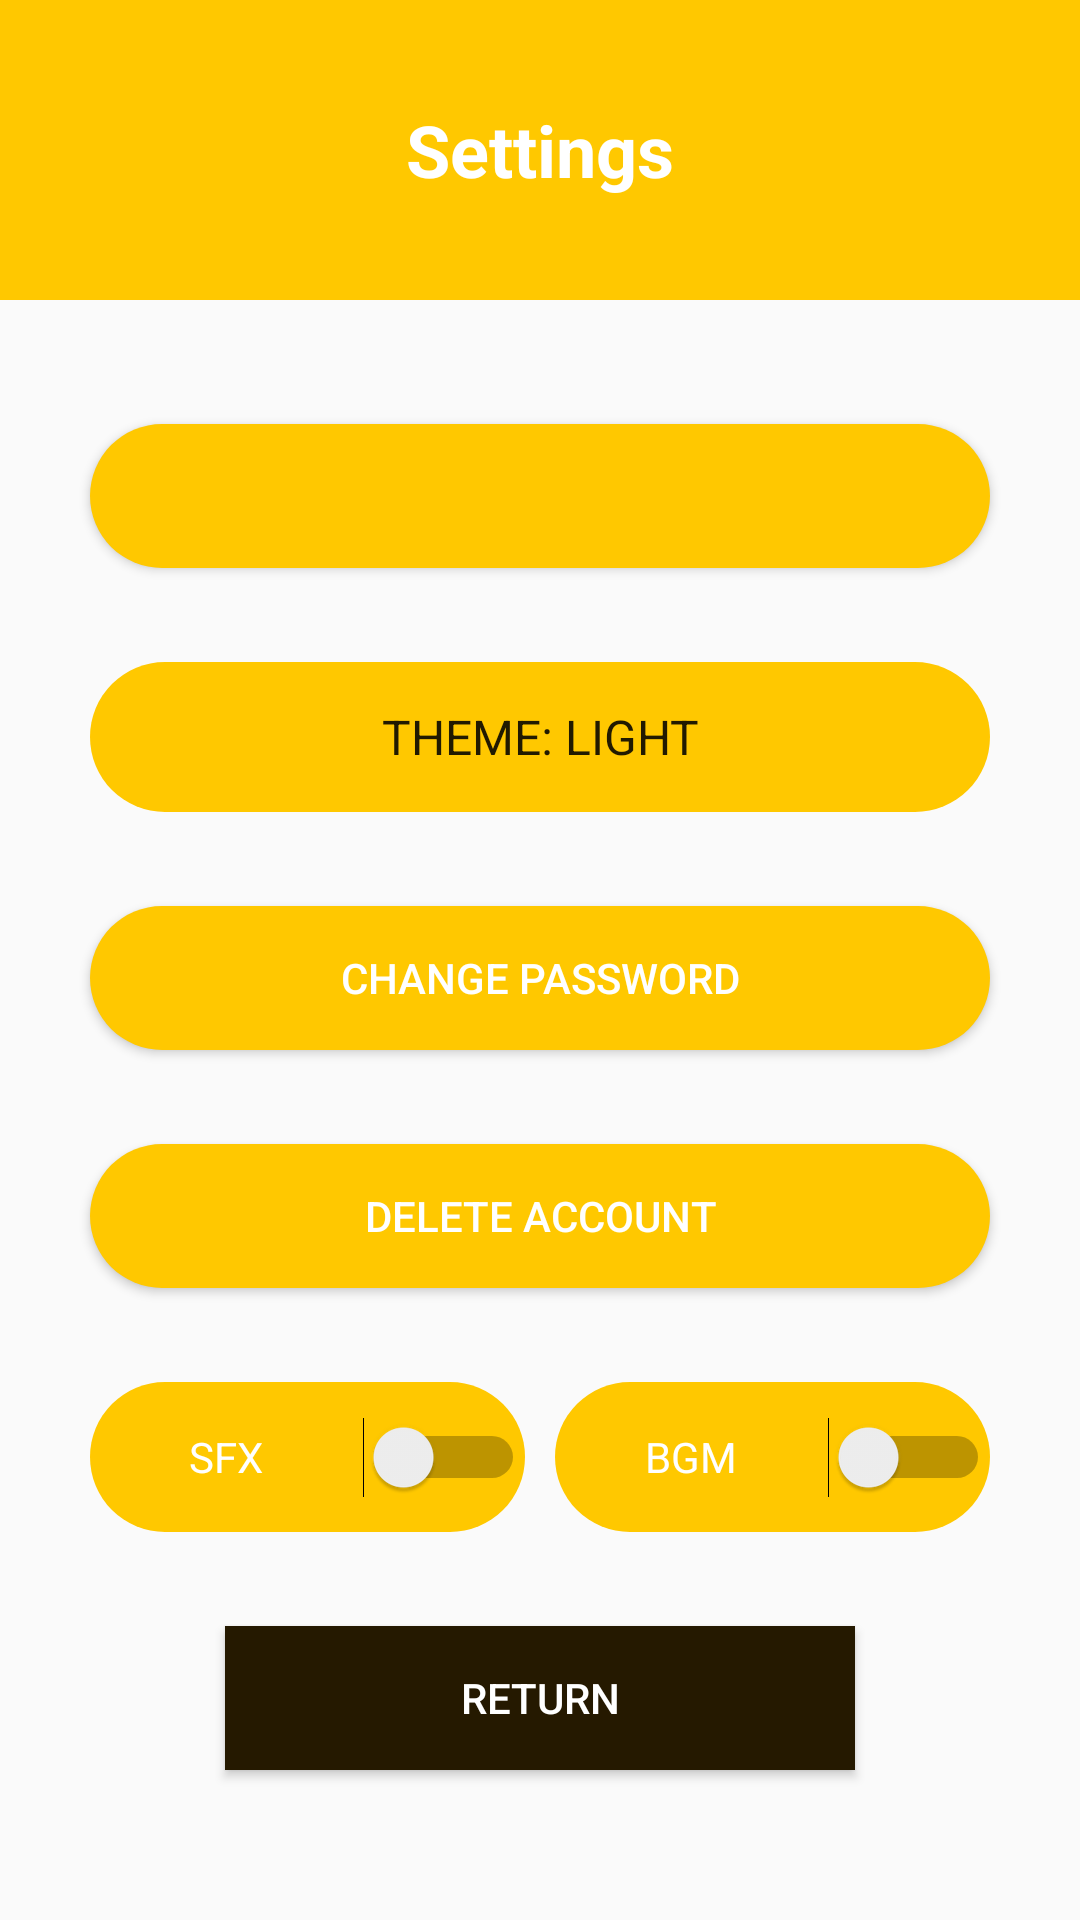

Layout XML and referenced resources for this Android screen:
<!-- AndroidManifest.xml: application theme AppTheme -->
<!-- res/layout/activity_settings.xml -->
<?xml version="1.0" encoding="utf-8"?>
<androidx.constraintlayout.widget.ConstraintLayout xmlns:android="http://schemas.android.com/apk/res/android"
    xmlns:app="http://schemas.android.com/apk/res-auto"
    xmlns:tools="http://schemas.android.com/tools"
    android:layout_width="match_parent"
    android:layout_height="match_parent"
    tools:context=".settings"
    >

    <FrameLayout
        android:id="@+id/titleHeader"
        android:layout_width="0dp"
        android:layout_height="100dp"
        android:background="@color/tangerine_yellow"
        app:layout_constraintEnd_toEndOf="parent"
        app:layout_constraintStart_toStartOf="parent"
        app:layout_constraintTop_toTopOf="parent">
        <TextView
            android:layout_width="wrap_content"
            android:layout_height="wrap_content"
            android:layout_gravity="center"
            android:layout_marginBottom="0dp"
            android:text="@string/settingsTitle"
            android:textColor="@android:color/white"
            android:textSize="24sp"
            android:textStyle="bold" />
    </FrameLayout>

    <Button
    android:id="@+id/button_username"
        android:textAllCaps="false"
    android:layout_width="0dp"
    android:layout_height="wrap_content"
    android:layout_marginStart="30dp"
    android:layout_marginTop="10dp"
    android:layout_marginEnd="30dp"
    android:background="@drawable/button_gelb"
    app:layout_constraintBottom_toTopOf="@id/button_theme"
    android:textColor="@android:color/white"
    android:textSize="14sp"
    app:layout_constraintEnd_toEndOf="parent"
    app:layout_constraintHorizontal_bias="0.5"
    app:layout_constraintStart_toStartOf="parent"
    app:layout_constraintTop_toBottomOf="@+id/titleHeader" />

    <Spinner
        android:id="@+id/button_theme"
        android:layout_width="0dp"
        android:layout_height="50dp"
        android:layout_marginStart="30dp"
        android:layout_marginEnd="30dp"
        android:background="@drawable/button_gelb"
        app:layout_constraintBottom_toTopOf="@+id/button_changepassword"
        android:text="@string/button_theme"
        android:textSize="14sp"
        android:spinnerMode="dropdown"
        android:textAlignment="center"
        android:entries="@array/theme_array"
        app:layout_constraintEnd_toEndOf="parent"
        app:layout_constraintHorizontal_bias="0.5"
        app:layout_constraintStart_toStartOf="parent"
        app:layout_constraintTop_toBottomOf="@+id/button_username"
        android:gravity="center_horizontal" />



    <Button
        android:id="@+id/button_changepassword"
        android:layout_width="0dp"
        android:layout_height="wrap_content"
        android:layout_marginStart="30dp"
        android:layout_marginEnd="30dp"
        android:background="@drawable/button_gelb"
        app:layout_constraintBottom_toTopOf="@+id/button_delete"
        android:text="@string/button_changepassword"
        android:textColor="@android:color/white"
        android:textSize="14sp"
        app:layout_constraintEnd_toEndOf="parent"
        app:layout_constraintHorizontal_bias="0.5"
        app:layout_constraintStart_toStartOf="parent"
        app:layout_constraintTop_toBottomOf="@+id/button_theme"

        />

    <Button
        android:id="@+id/button_delete"
        android:layout_width="0dp"
        android:layout_height="wrap_content"
        android:layout_marginStart="30dp"
        android:layout_marginEnd="30dp"
        android:background="@drawable/button_gelb"
        android:text="@string/button_deletion"
        android:textColor="@android:color/white"
        android:textSize="14sp"
        app:layout_constraintBottom_toTopOf="@+id/button_soundfx"
        app:layout_constraintEnd_toEndOf="parent"
        app:layout_constraintHorizontal_bias="0.5"
        app:layout_constraintStart_toStartOf="parent"
        app:layout_constraintTop_toBottomOf="@+id/button_changepassword" />

    <Switch
        android:id="@+id/button_soundfx"
        android:layout_width="0dp"
        android:layout_height="wrap_content"
        android:layout_marginStart="30dp"
        android:layout_marginRight="30dp"
        android:layout_marginEnd="10dp"
        android:height="50dp"
        android:textAlignment="center"
        android:background="@drawable/button_gelb"
        android:text="@string/button_sfx"
        android:onClick="switch_sfx"
        android:textColor="@android:color/white"
        app:layout_goneMarginRight="30dp"
        app:layout_constraintEnd_toStartOf="@+id/button_bgmusic"
        app:layout_constraintHorizontal_bias="0.5"
        app:layout_constraintStart_toStartOf="parent"
        app:layout_constraintBottom_toTopOf="@id/button_back"
        app:layout_constraintTop_toBottomOf="@id/button_delete"
        android:layout_marginLeft="50dp"
        android:layout_gravity="center_horizontal"
        tools:ignore="UseSwitchCompatOrMaterialXml" />

    <Switch
        android:id="@+id/button_bgmusic"
        android:layout_width="0dp"
        android:layout_height="50dp"
        android:layout_marginEnd="30dp"
        android:layout_marginRight="30dp"
        android:textAlignment="center"
        android:background="@drawable/button_gelb"
        android:text="@string/button_bgm"
        android:onClick="switch_bgm"
        android:textColor="@android:color/white"
        app:layout_constraintEnd_toEndOf="parent"
        app:layout_constraintBottom_toTopOf="@id/button_back"
        app:layout_constraintTop_toBottomOf="@id/button_delete"
        app:layout_constraintStart_toEndOf="@+id/button_soundfx"
        android:layout_gravity="center_horizontal"
        tools:ignore="UseSwitchCompatOrMaterialXml" />

    <Button
        android:id="@+id/button_back"
        android:layout_width="0dp"
        android:layout_height="wrap_content"
        android:layout_marginStart="75dp"
        android:layout_marginEnd="75dp"
        android:background="@drawable/button_dark"
        android:text="@string/button_back"
        android:textColor="@android:color/white"
        android:textSize="14sp"
        app:layout_constraintBottom_toBottomOf="parent"
        app:layout_constraintEnd_toEndOf="parent"
        app:layout_constraintHorizontal_bias="0.0"
        app:layout_constraintStart_toStartOf="parent"
        android:layout_marginBottom="50dp"
        />

</androidx.constraintlayout.widget.ConstraintLayout>
<!-- resources referenced by this layout -->
<resources>
  <string-array name="theme_array">
          <item>THEME: LIGHT</item>
          <item>THEME: DARK</item>
      </string-array>
  <color name="tangerine_yellow">#FFC800</color>
  <!-- drawable button_dark (drawable) -->
  <?xml version="1.0" encoding="utf-8"?>
  <shape android:shape="rectangle"
      xmlns:android="http://schemas.android.com/apk/res/android">
      <solid android:color="@color/dark"/>
  </shape>
  <!-- drawable button_gelb (drawable) -->
  <?xml version="1.0" encoding="utf-8"?>
  <shape android:shape="rectangle"
      xmlns:android="http://schemas.android.com/apk/res/android">
      <corners android:radius="300dp"/>
      <solid android:color="@color/tangerine_yellow"/>
  </shape>
  <string name="button_back">"Return"</string>
  <string name="button_bgm">"BGM"</string>
  <string name="button_changepassword">"Change Password"</string>
  <string name="button_deletion">"Delete Account"</string>
  <string name="button_sfx">"SFX"</string>
  <string name="button_theme">"Theme: Light"</string>
  <string name="settingsTitle">"Settings"</string>
  <style name="AppTheme" parent="Theme.AppCompat.DayNight.NoActionBar">
      </style>
  <color name="dark">#251900</color>
</resources>
